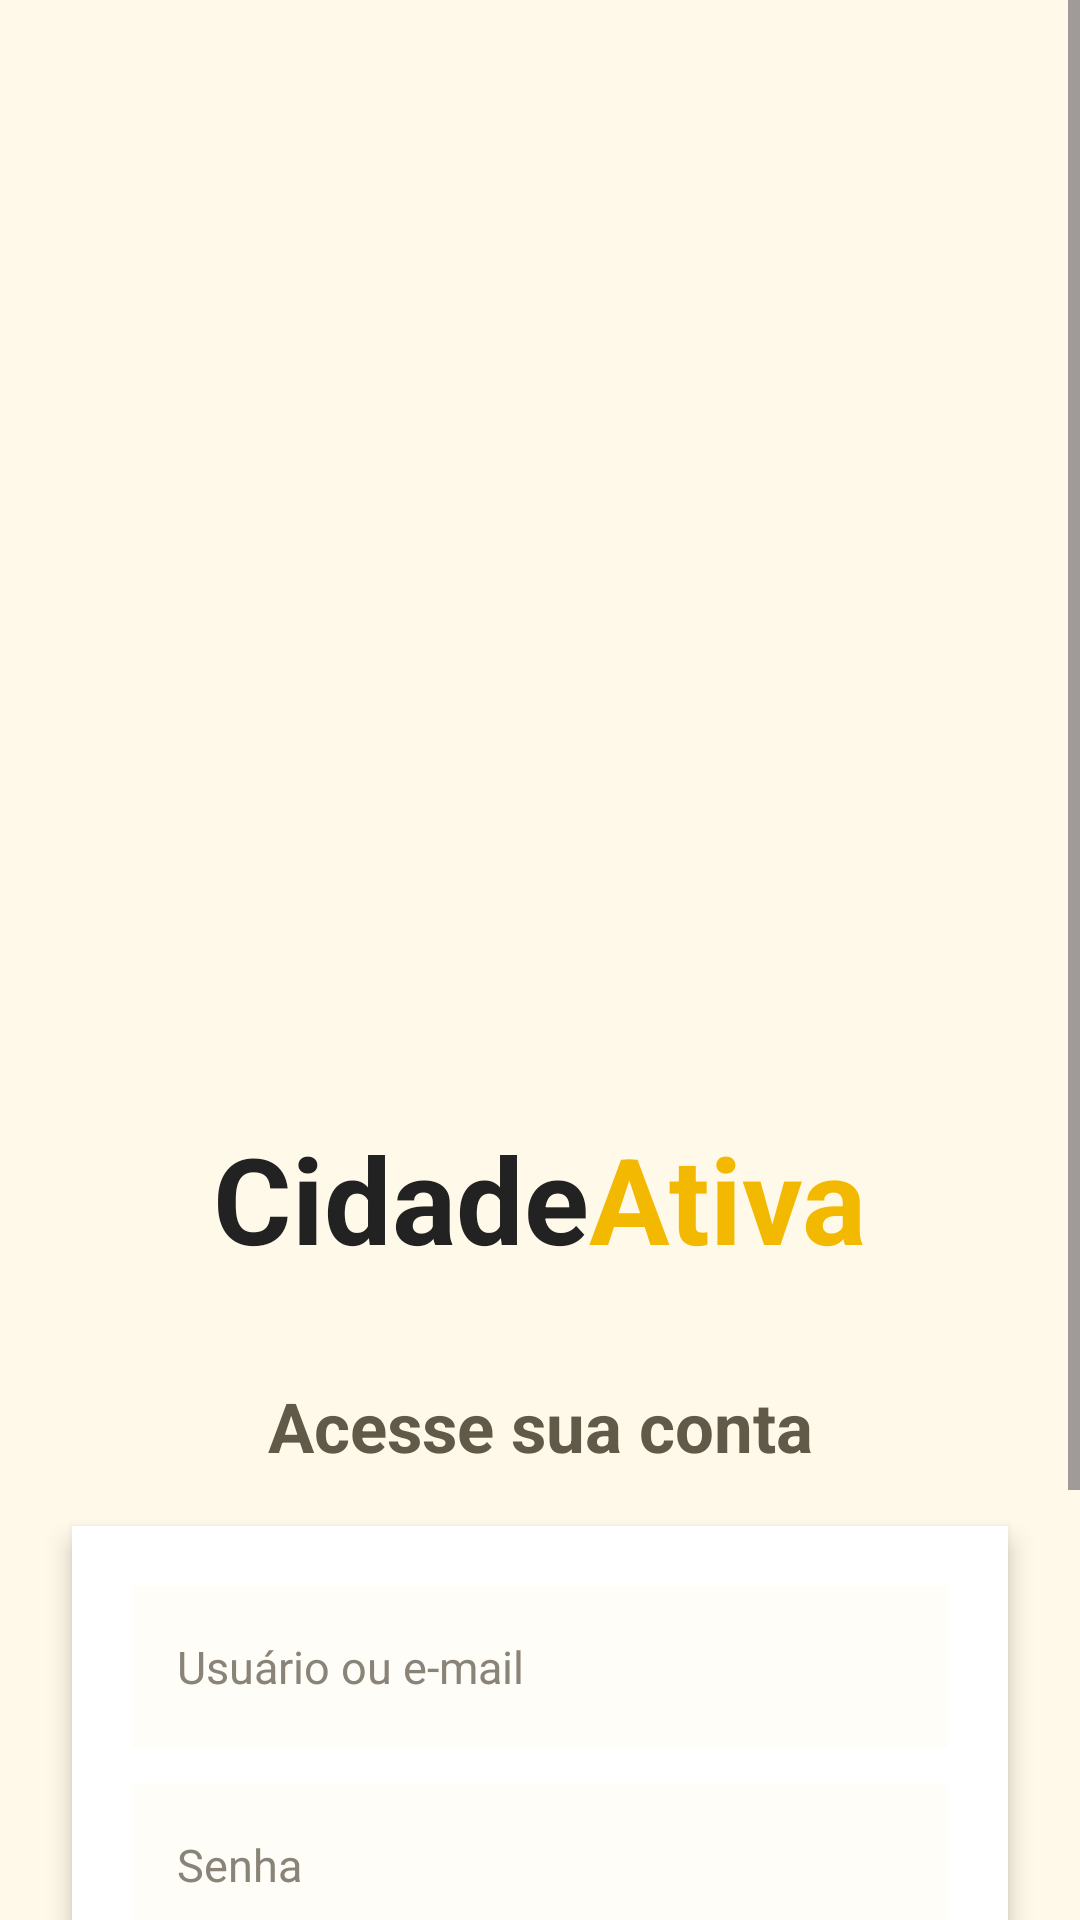

Layout XML and referenced resources for this Android screen:
<!-- AndroidManifest.xml: application theme Theme.CidadeAtiva -->
<!-- res/layout/activity_login.xml -->
<?xml version="1.0" encoding="utf-8"?>
<ScrollView xmlns:android="http://schemas.android.com/apk/res/android"
    android:layout_width="match_parent"
    android:layout_height="match_parent"
    android:background="#FFF9E9"
    android:fillViewport="true">

    <LinearLayout
        android:layout_width="match_parent"
        android:layout_height="wrap_content"
        android:gravity="center_horizontal"
        android:orientation="vertical"
        android:paddingStart="0dp"
        android:paddingEnd="0dp"
        android:paddingTop="0dp"
        android:paddingBottom="20dp">

        <FrameLayout
            android:layout_width="match_parent"
            android:layout_height="460dp">

            <ImageView
                android:layout_width="match_parent"
                android:layout_height="match_parent"
                android:contentDescription="Ilustração da cidade"
                android:scaleType="centerCrop"
                android:src="@drawable/cidadeativa_logo_corrigido" />

            <LinearLayout
                android:layout_width="match_parent"
                android:layout_height="wrap_content"
                android:layout_gravity="bottom|center_horizontal"
                android:layout_marginBottom="34dp"
                android:gravity="center"
                android:orientation="horizontal">

            <TextView
                android:layout_width="wrap_content"
                android:layout_height="wrap_content"
                android:text="Cidade"
                android:textColor="#222222"
                android:textSize="40sp"
                android:textStyle="bold" />

            <TextView
                android:layout_width="wrap_content"
                android:layout_height="wrap_content"
                android:text="Ativa"
                android:textColor="#F2B900"
                android:textSize="40sp"
                android:textStyle="bold" />
            </LinearLayout>
        </FrameLayout>

        <TextView
            android:layout_width="match_parent"
            android:layout_height="wrap_content"
            android:layout_marginStart="24dp"
            android:layout_marginEnd="24dp"
            android:gravity="center"
            android:text="Acesse sua conta"
            android:textColor="#625A49"
            android:textSize="23sp"
            android:textStyle="bold"
            android:layout_marginBottom="18dp" />

        <LinearLayout
            android:layout_width="match_parent"
            android:layout_height="wrap_content"
            android:layout_marginStart="24dp"
            android:layout_marginEnd="24dp"
            android:background="#FFFFFF"
            android:elevation="5dp"
            android:orientation="vertical"
            android:padding="20dp">

            <EditText
                android:id="@+id/edtEmailLogin"
                android:layout_width="match_parent"
                android:layout_height="54dp"
                android:autofillHints="emailAddress"
                android:background="#FFFDF7"
                android:hint="Usuário ou e-mail"
                android:inputType="textEmailAddress"
                android:paddingStart="15dp"
                android:paddingEnd="15dp"
                android:singleLine="true"
                android:textColor="#292929"
                android:textColorHint="#8A8478"
                android:textSize="15sp" />

            <EditText
                android:id="@+id/edtSenhaLogin"
                android:layout_width="match_parent"
                android:layout_height="54dp"
                android:layout_marginTop="12dp"
                android:autofillHints="password"
                android:background="#FFFDF7"
                android:hint="Senha"
                android:inputType="textPassword"
                android:paddingStart="15dp"
                android:paddingEnd="15dp"
                android:singleLine="true"
                android:textColor="#292929"
                android:textColorHint="#8A8478"
                android:textSize="15sp" />

            <Button
                android:id="@+id/btnEntrar"
                android:layout_width="match_parent"
                android:layout_height="56dp"
                android:layout_marginTop="14dp"
                android:backgroundTint="#FFC400"
                android:stateListAnimator="@null"
                android:text="➜   Entrar"
                android:textColor="#222222"
                android:textSize="15sp"
                android:textStyle="bold" />

            <Button
                android:id="@+id/btnCriarConta"
                android:layout_width="match_parent"
                android:layout_height="54dp"
                android:layout_marginTop="12dp"
                android:backgroundTint="#FFF9E9"
                android:stateListAnimator="@null"
                android:text="CRIAR NOVA CONTA"
                android:textColor="#292929"
                android:textSize="14sp"
                android:textStyle="bold" />

        </LinearLayout>

    </LinearLayout>
</ScrollView>
<!-- resources referenced by this layout -->
<resources>
  <style name="Theme.CidadeAtiva" parent="Base.Theme.CidadeAtiva" />
  <style name="Base.Theme.CidadeAtiva" parent="Theme.Material3.Light.NoActionBar">
          <item name="colorPrimary">@color/ca_primary</item>
          <item name="colorOnPrimary">@color/ca_text</item>
          <item name="colorSecondary">@color/ca_primary_dark</item>
          <item name="android:colorAccent">@color/ca_primary_dark</item>
          <item name="android:windowLightStatusBar">true</item>
          <item name="android:statusBarColor">@color/ca_background</item>
          <item name="android:navigationBarColor">@color/ca_background</item>
          <item name="android:windowLightNavigationBar">true</item>
      </style>
  <color name="ca_primary">#FFD32A</color>
  <color name="ca_text">#222222</color>
  <color name="ca_primary_dark">#B88700</color>
  <color name="ca_background">#FFF9E9</color>
</resources>
